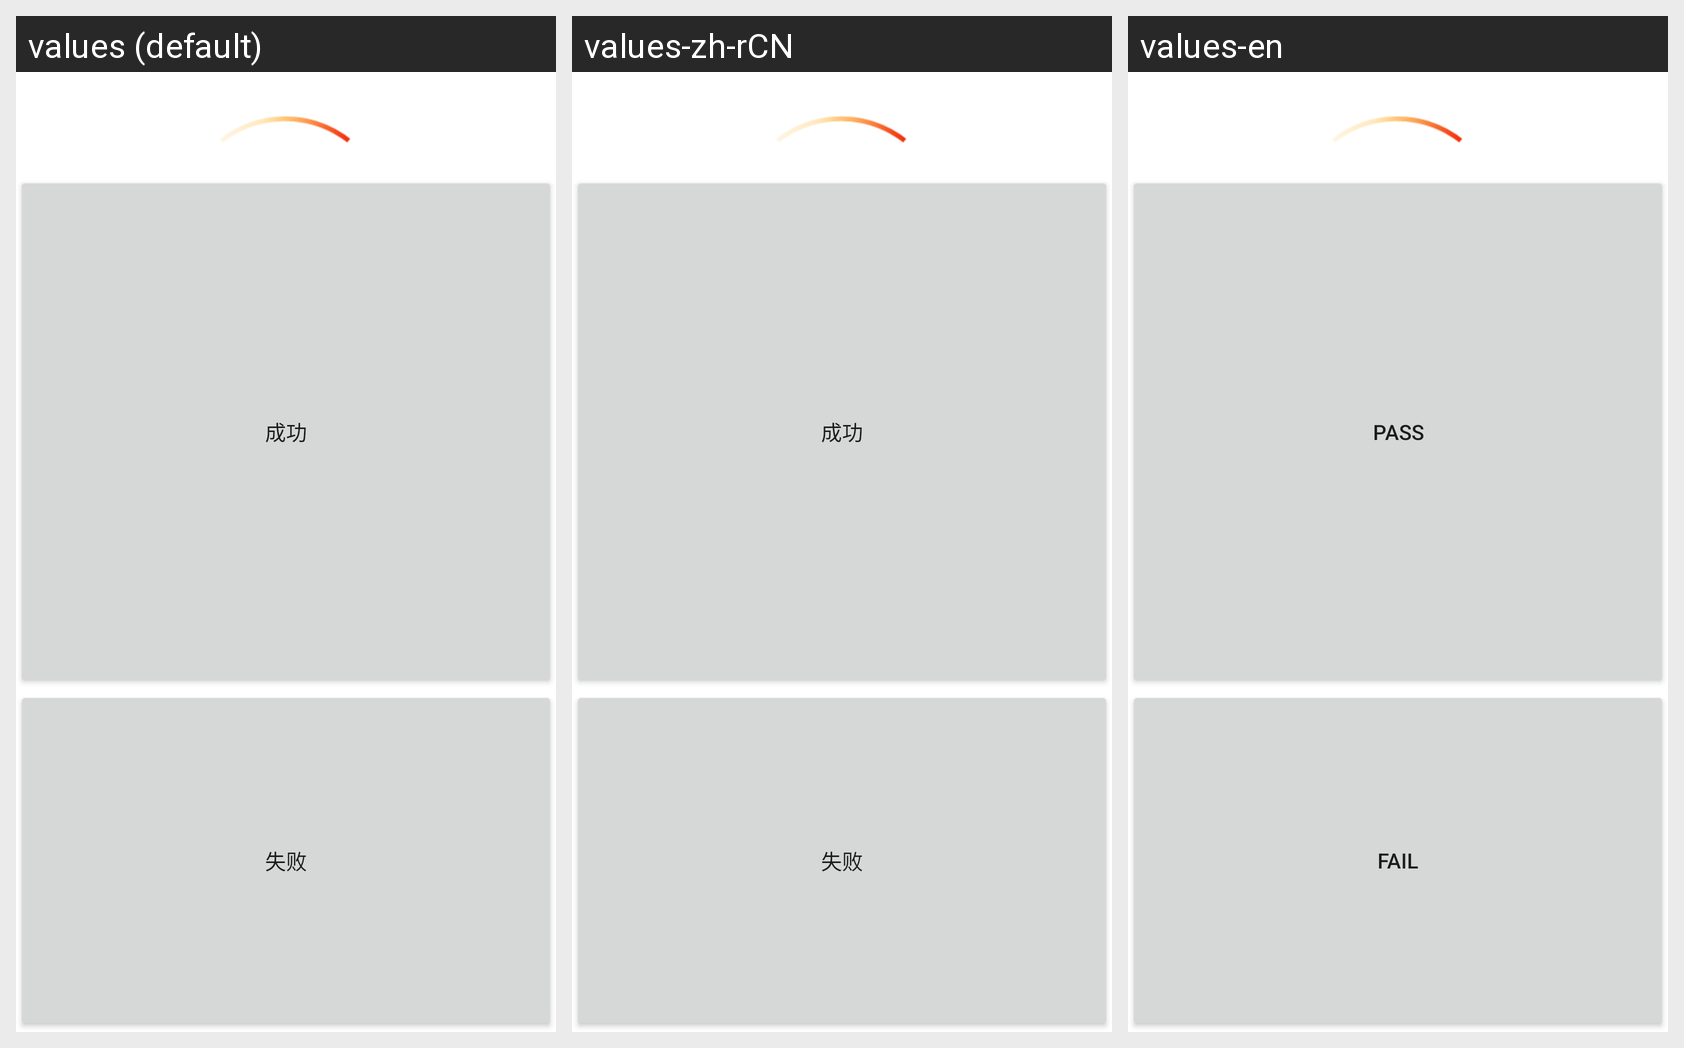

This grid shows one Android layout under several languages. Give, for every string resource on the screen, its name, the default text and each shown locale's text.
Android screen res/layout/test_earphone.xml rendered under 3 locales, left to right: values (default), values-zh-rCN, values-en. Device: Nexus 5 (rendered at 1080×1920; each locale shown at half size, 540×960, under a caption strip naming it); theme Theme.MaterialComponents.DayNight.NoActionBar.
Strings drawn on this screen, with the default value and each locale's value (text and hints the layout hard-codes, and strings that could not be matched under every locale, appear in the picture but are not listed):

test_ok
  values: 成功
  values-zh-rCN: 成功
  values-en: PASS

test_false
  values: 失败
  values-zh-rCN: 失败
  values-en: Fail
